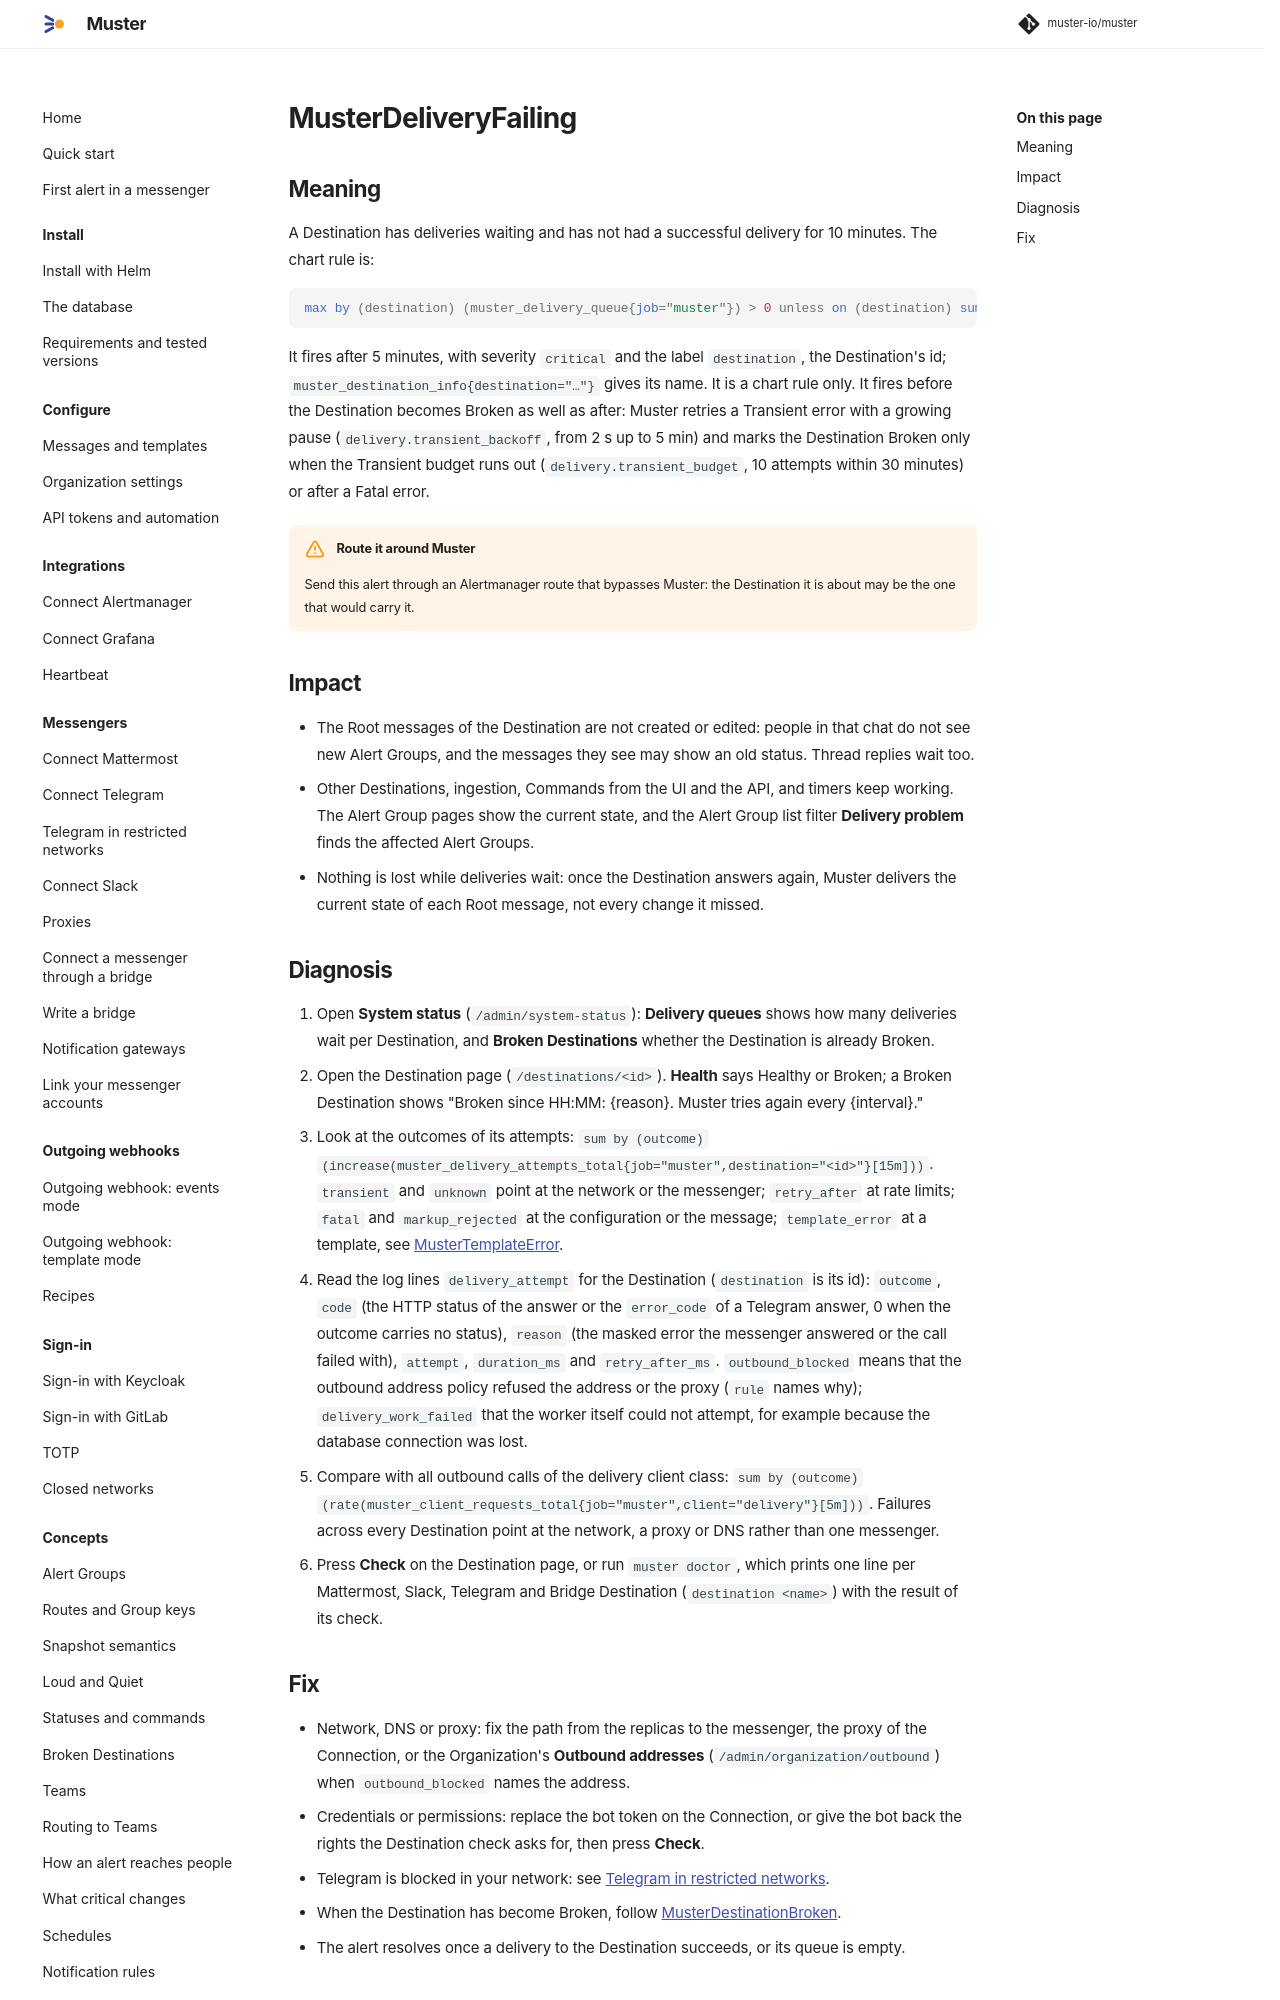

repository: muster-io/muster · page: latest/operations/runbooks/MusterDeliveryFailing/index.html · generator: mkdocs

# MusterDeliveryFailing

## Meaning

A Destination has deliveries waiting and has not had a successful delivery for 10 minutes. The chart rule is:

```promql
max by (destination) (muster_delivery_queue{job="muster"}) > 0 unless on (destination) sum by (destination) (increase(muster_delivery_attempts_total{job="muster",outcome="delivered"}[10m])) > 0
```

It fires after 5 minutes, with severity `critical` and the label `destination`, the Destination's id;
`muster_destination_info{destination="…"}` gives its name. It is a chart rule only. It fires before the Destination
becomes Broken as well as after: Muster retries a Transient error with a growing pause (`delivery.transient_backoff`,
from 2 s up to 5 min) and marks the Destination Broken only when the Transient budget runs out
(`delivery.transient_budget`, 10 attempts within 30 minutes) or after a Fatal error.

!!! warning "Route it around Muster"
    Send this alert through an Alertmanager route that bypasses Muster: the Destination it is about may be the one
    that would carry it.

## Impact

- The Root messages of the Destination are not created or edited: people in that chat do not see new Alert Groups,
  and the messages they see may show an old status. Thread replies wait too.
- Other Destinations, ingestion, Commands from the UI and the API, and timers keep working. The Alert Group pages show
  the current state, and the Alert Group list filter **Delivery problem** finds the affected Alert Groups.
- Nothing is lost while deliveries wait: once the Destination answers again, Muster delivers the current state of
  each Root message, not every change it missed.
